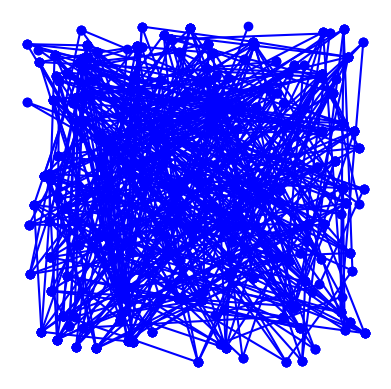

Reproduce this figure in Python.
import random
import json
import numpy as np
import matplotlib.pyplot as plt

node = 200
weights=[1.3,0,1.0,2,2.5,3.0,3.3,1.7,2.4]
DataDict = {}
DataDict['edges'] = []
DataDict['vertexes'] = []

def calDist(pos1, pos2):
    '''计算距离的辅助函数，根据给出的坐标pos1和pos2，返回两点之间的距离
    输入： pos1, pos2 -- (x,y)元组
    输出： 欧几里得距离'''
    return np.sqrt((pos1[0] - pos2[0])*(pos1[0] - pos2[0]) + (pos1[1] - pos2[1])*(pos1[1] - pos2[1]))/50

arr1 = np.arange(0, 1000)
random.shuffle(arr1)
arr1 = arr1[:node]
arr2 = np.arange(0,1000)
random.shuffle(arr2)
arr2 = arr2[:node]
city = []
for i in range(node):
    city.append(tuple([arr1[i],arr2[i]]))
edges = np.zeros((node,node),dtype=int)
for i in range(500):
    _a = random.randint(0, node-1)
    _b = random.randint(0, node-1)
    while _a == _b or edges[_a][_b] != 0:
        _a = random.randint(0, node-1)
        _b = random.randint(0, node-1)
    edges[_a][_b] = int(calDist(city[_a],city[_b]))
    edges[_b][_a] = int(calDist(city[_a],city[_b]))
flag = np.zeros(node, dtype = int)
ls = []

def dfs(start):
    for i in range(node):
        if flag[i] == 0 and edges[start][i] != 0:
            flag[i] = 1
            ls.append(i)
            dfs(i)
flag[0] = 1
ls.append(0)
dfs(0)
for i in range(node):
    if flag[i] == 0:
        _a = random.choice(ls)
        _b = random.choice(ls)
        while _a == _b:
            _a = random.choice(ls)
            _b = random.choice(ls)
        edges[_a][i] = int(calDist(city[_a],city[i]))
        edges[i][_a] = int(calDist(city[_a],city[i]))
        edges[i][_b] = int(calDist(city[_b],city[i]))
        edges[_b][i] = int(calDist(city[_b],city[i]))
        flag[i] = 1
        ls.append(i)
ls.clear()
for i in range(node):
    ls.append(city[i])
with open('data.txt','w') as f:
    f.write(str(ls))
    f.write('\n ----------------------------------- \n')
    for i in range(node):
        for j in range(node):
            f.write('%d,'%(edges[i][j]))
        f.write('\n')
print(ls)
print('---------------------')
print(edges)
class MyEncoder(json.JSONEncoder):
    def default(self, obj):
        if isinstance(obj, np.integer):
            return int(obj)
        elif isinstance(obj, np.floating):
            return float(obj)
        elif isinstance(obj, np.ndarray):
            return obj.tolist()
        else:
            return super(MyEncoder, self).default(obj)

for i in range(node):
    vex = {}
    vex['id'] = i
    vex['need'] = random.choice(weights)
    for j in range(i,node):
        if edges[i][j] != 0:
            plt.plot([city[i][0],city[j][0]], [city[i][1],city[j][1]],'bo-')
            edge={}
            edge['distance'] = edges[i][j]
            edge['pointId1'] = i
            edge['pointId2'] = j
            edge['note'] = "备注"
            DataDict['edges'].append(edge)
    DataDict['vertexes'].append(vex)
with open('graph.json','w', encoding='utf-8') as js:
    json.dump(DataDict,js,cls=MyEncoder)
plt.axis('scaled')
plt.axis('off')
plt.show()
